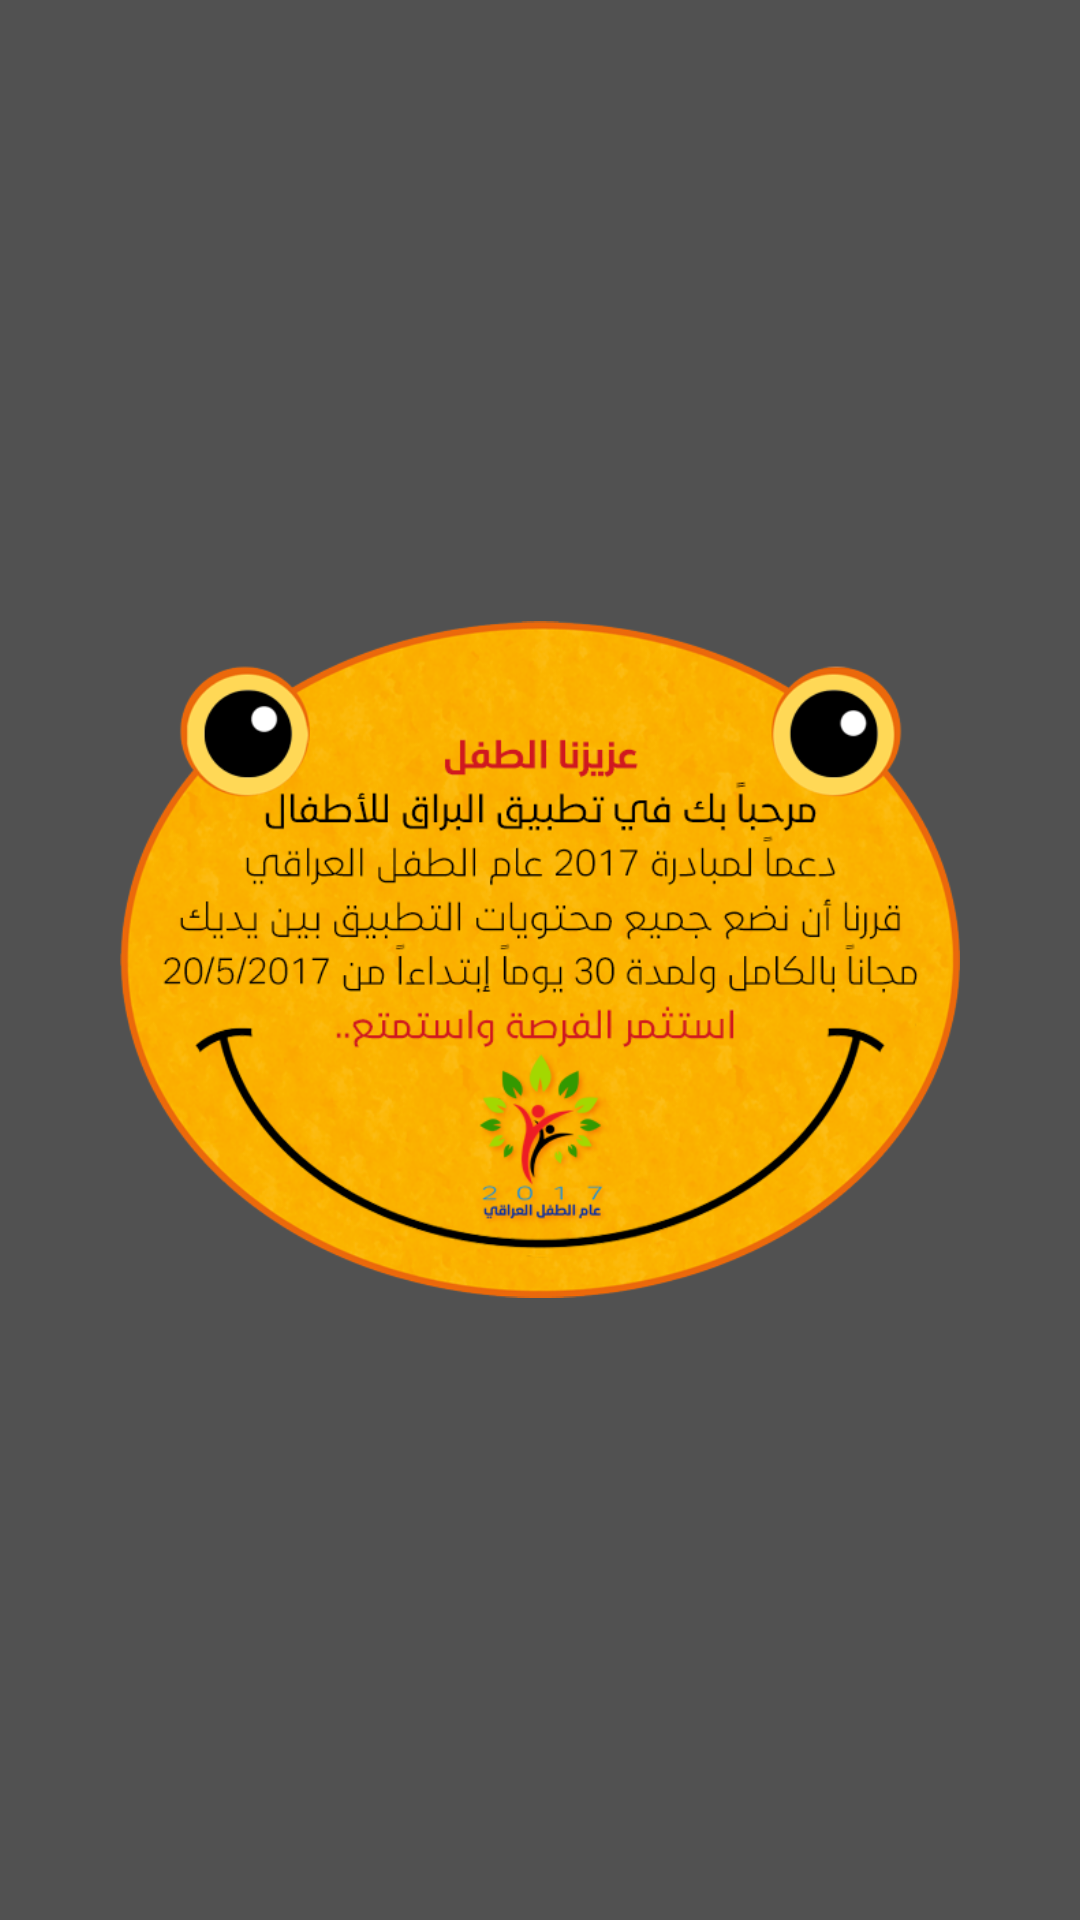

This screen was rendered from an Android layout file. Write that file and the resources it references.
<!-- AndroidManifest.xml: application theme AppTheme -->
<!-- res/layout/fragment_free.xml -->
<RelativeLayout xmlns:android="http://schemas.android.com/apk/res/android"
    xmlns:tools="http://schemas.android.com/tools"
    android:id="@+id/main_layout"
    android:layout_width="match_parent"
    android:layout_height="match_parent"
    android:background="#ac000000"
    android:clickable="true"
    tools:context="com.alburagh.alburagh.Fragments.FreeFragment">

    <ImageView
        android:padding="40dp"
        android:id="@+id/free_image"
        android:layout_width="wrap_content"
        android:layout_height="wrap_content"
        android:layout_centerInParent="true"
        android:src="@drawable/free" />

</RelativeLayout>
<!-- resources referenced by this layout -->
<resources>
  <!-- drawable free: png bitmap (drawable, 212879 bytes) -->
  <style name="AppTheme" parent="Base" />
  <style name="Base" parent="Theme.AppCompat.Light.NoActionBar">
          <item name="apcStyles">@style/AppPageControlStyle</item>
      </style>
  <style name="AppPageControlStyle">
          <item name="apc_indicatorSize">6dp</item>
          <item name="apc_indicatorDistance">6dp</item>
          <item name="apc_currentIndicatorSize">6dp</item>
          <item name="apc_colorCurrentDefault">#e1878787</item>
          <item name="apc_colorCurrentPressed">#e1868686</item>
          <item name="apc_colorNormalDefault">#e1393939</item>
          <item name="apc_colorNormalPressed">#e1383838</item>
      </style>
</resources>
